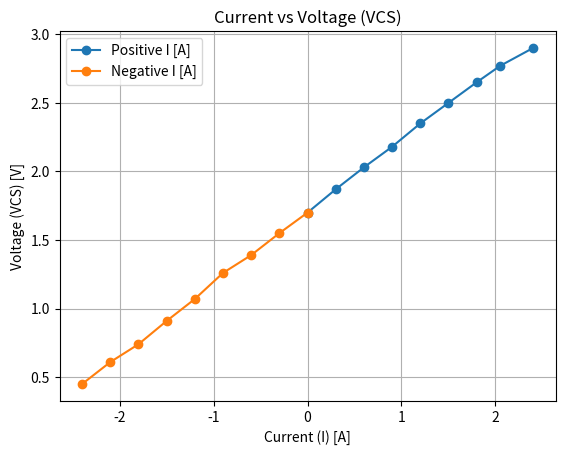

Write Python code to recreate this figure.
import matplotlib.pyplot as plt

I_positive = [0, 0.3, 0.6, 0.9, 1.2, 1.5, 1.8, 2.05, 2.4]
VCS_positive = [1.7, 1.87, 2.03, 2.18, 2.35, 2.5, 2.65, 2.77, 2.9]

I_negative = [0, -0.3, -0.6, -0.9, -1.2, -1.5, -1.8, -2.1, -2.4]
VCS_negative = [1.7, 1.55, 1.39, 1.26, 1.07, 0.91, 0.74, 0.61, 0.45]

plt.plot(I_positive, VCS_positive, label="Positive I [A]", marker='o')
plt.plot(I_negative, VCS_negative, label="Negative I [A]", marker='o')

plt.xlabel('Current (I) [A]')
plt.ylabel('Voltage (VCS) [V]')
plt.title('Current vs Voltage (VCS)')
plt.legend()
plt.grid(True)
plt.show()
